Labelled photos from "data", an image-classification folder in Abramov-Kirill/Test_task_drinks. The possible labels are: 7up lajm limon pet 1.0, adrenaline rush citrus buff can 0.5, cool cola bottle 0.33, e on citrus punch can 0.45, jevervess cola bottle 0.25, pepsi max pet 2.0.

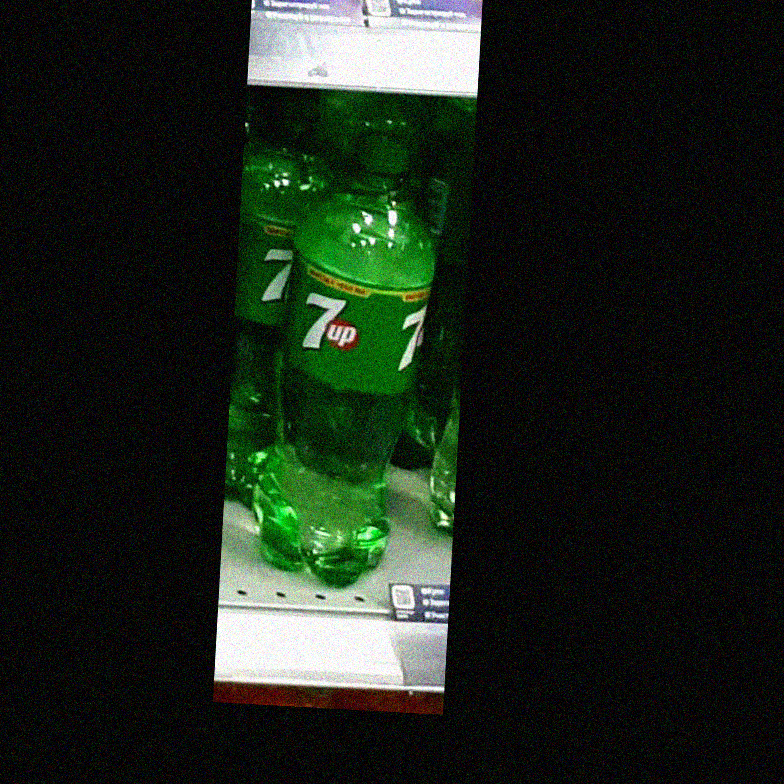
Label: 7up lajm limon pet 1.0

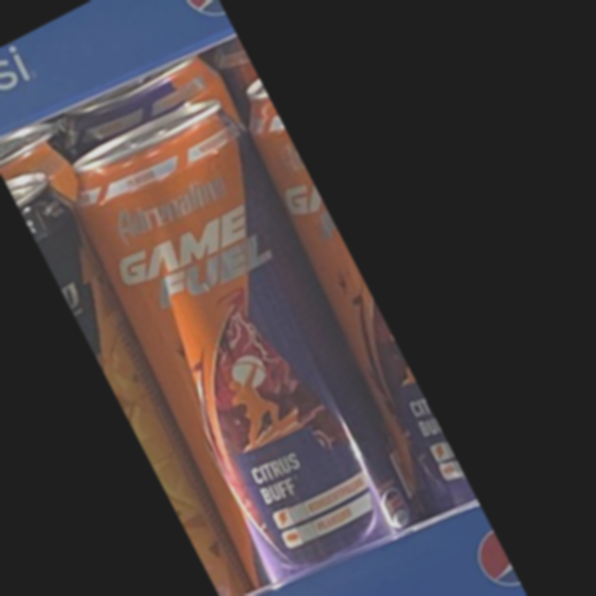
Label: adrenaline rush citrus buff can 0.5

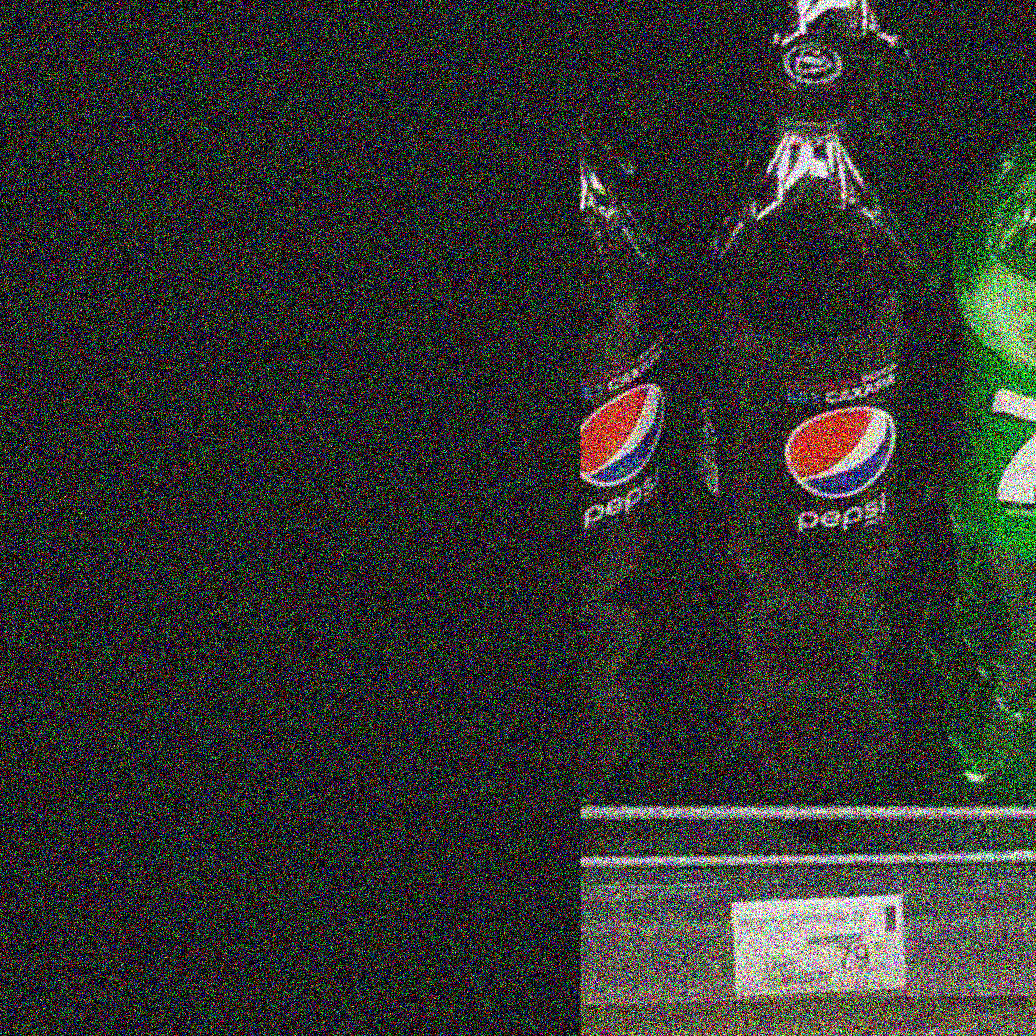
Label: pepsi max pet 2.0

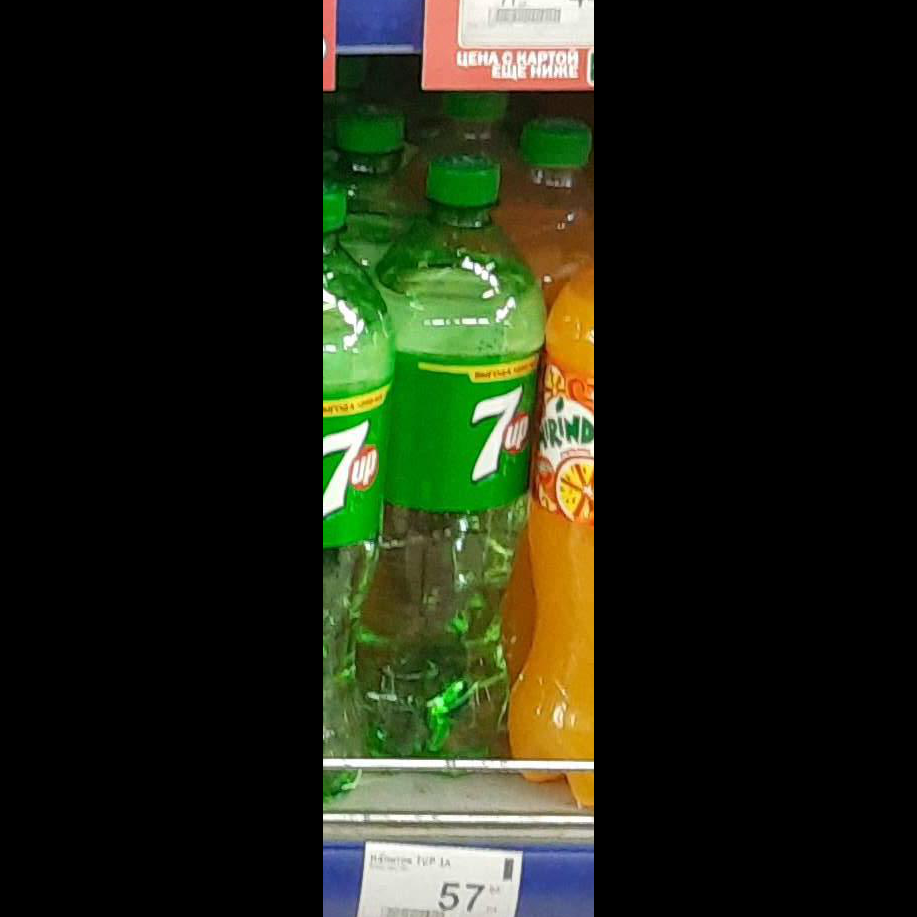
Label: 7up lajm limon pet 1.0

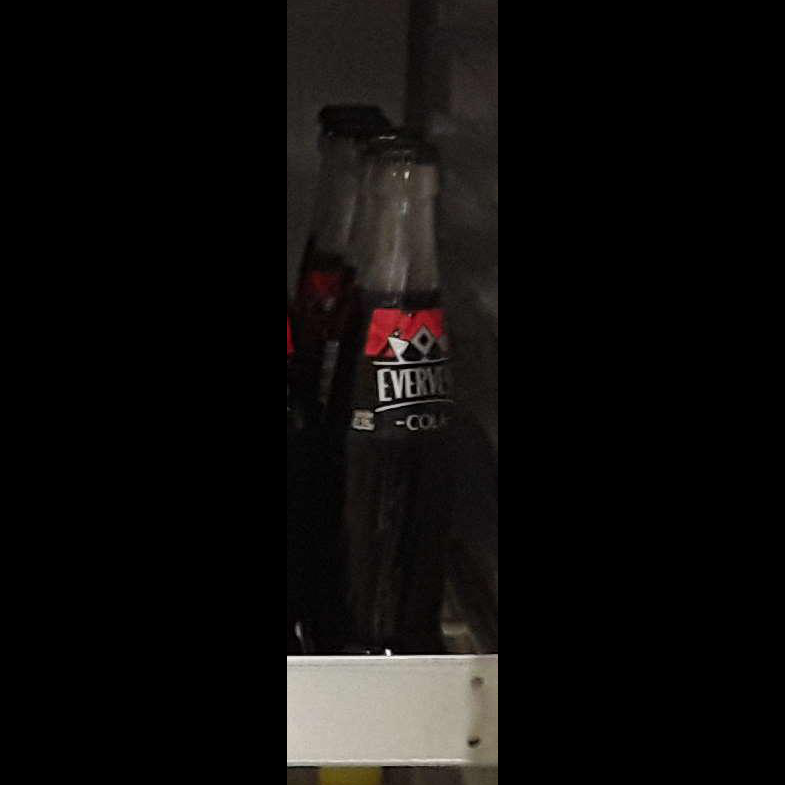
Label: jevervess cola bottle 0.25

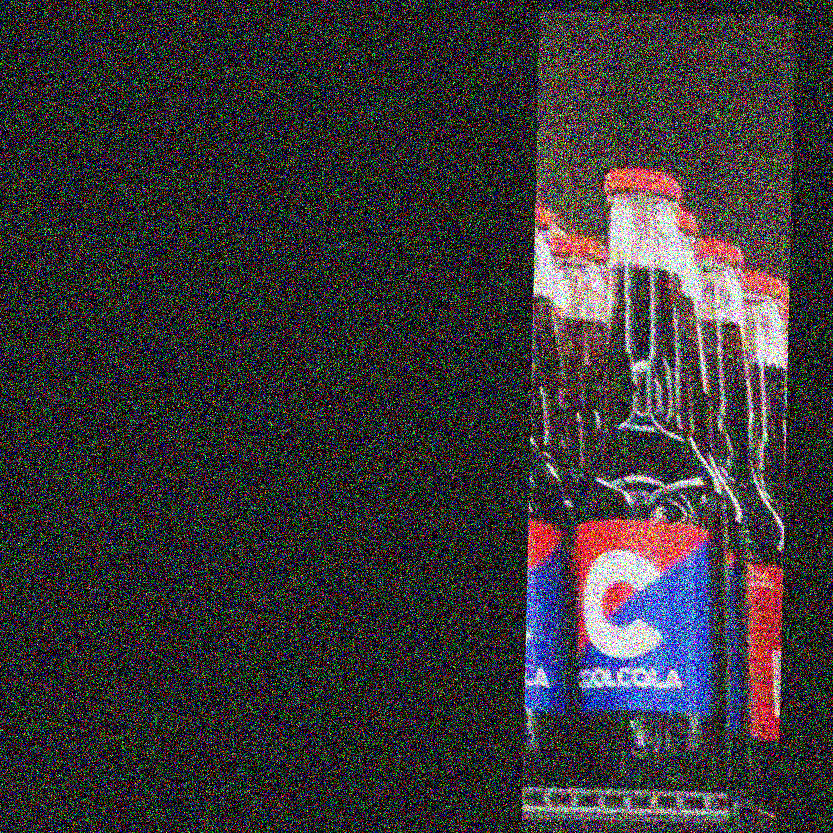
Label: cool cola bottle 0.33
